Run: headless pygame with SDL's dummy video driver; simulated clock (each Clock.tick advances the game by its frame time, no real sleeping); random seed 0; keys injected as events and as key.get_pressed() state; no mouse input.
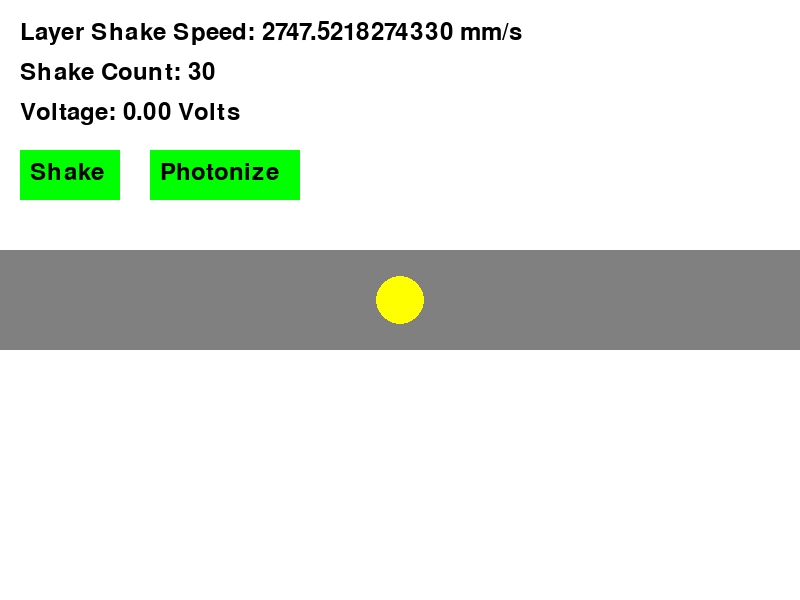
Frame 1 of 4 · flips 1–60 · no input
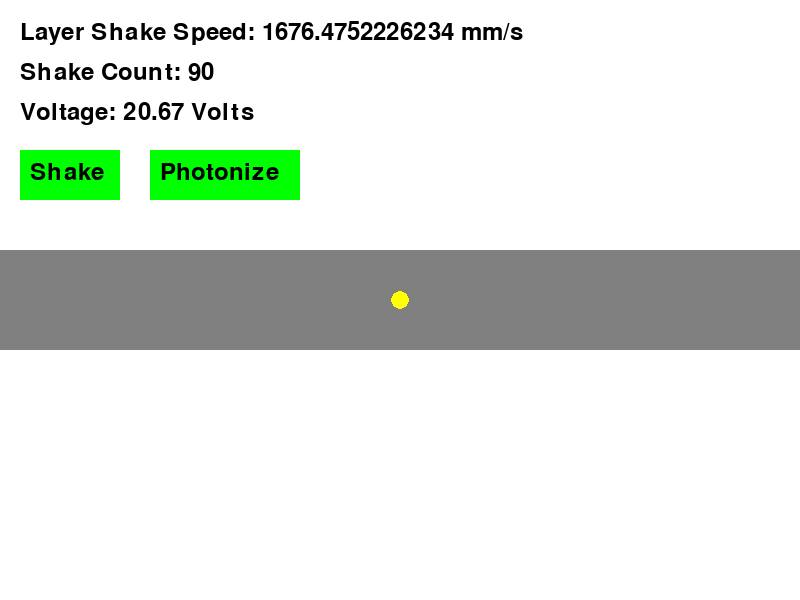
Frame 2 of 4 · flips 61–180 · tapped SPACE, RETURN · held RIGHT (→), D
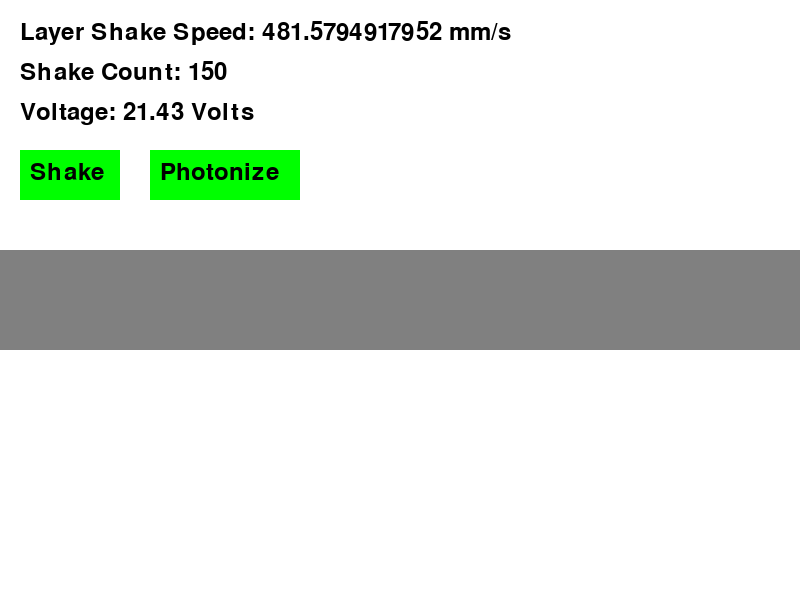
Frame 3 of 4 · flips 181–300 · held DOWN (↓), S
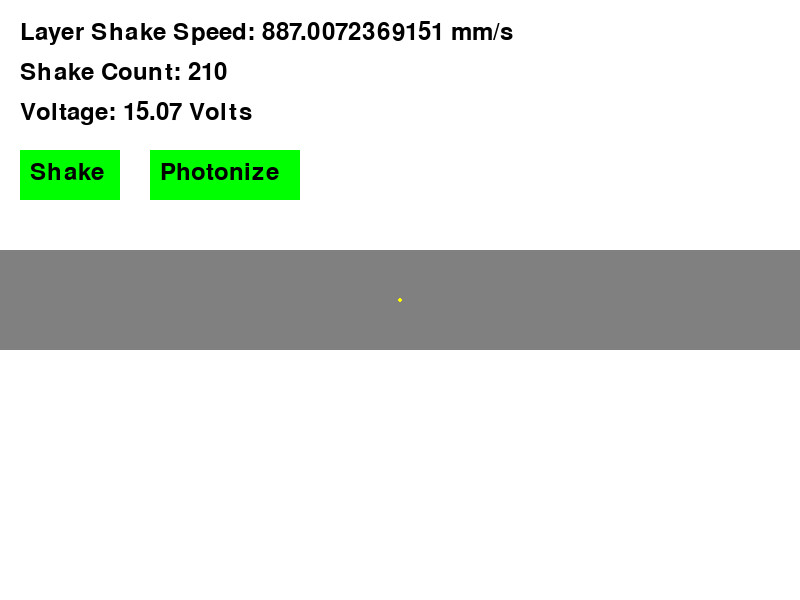
Frame 4 of 4 · flips 301–420 · held LEFT (←), A, UP (↑), W

The pygame program that drew these frames:

import pygame
import random
import sys

class IronLayerSimulator:
    def __init__(self, iron_thickness_mm, alternator_size_mm, iron_density, shake_frequency_hz):
        self.iron_thickness_mm = iron_thickness_mm
        self.alternator_size_mm = alternator_size_mm
        self.iron_density = iron_density
        self.shake_frequency_hz = shake_frequency_hz
        self.velocity = 0  # Initial velocity
        self.shake_count = 0  # Counter for the number of shakes

    def shake(self, duration_sec, resistance_ohms):
        total_photon_energy = 0
        displacement_mm = random.uniform(0, 1)  # Random displacement during each shake
        force = self.calculate_force(displacement_mm)
        velocity_change = force / (0.5 * self.iron_density * self.iron_thickness_mm)  # Simplified formula
        self.velocity = velocity_change
        energy_generated = self.generate_energy(self.shake_frequency_hz)
        total_photon_energy += energy_generated
        self.shake_count += 1

        current = total_photon_energy / duration_sec
        voltage = current * resistance_ohms

        return voltage, self.velocity

    def photonize(self, duration_sec, photon_frequency_thz, resistance_ohms):
        total_photon_energy = 0
        displacement_mm = random.uniform(0, 1)  # Random displacement during each shake
        force = self.calculate_force(displacement_mm)
        velocity_change = force / (0.5 * self.iron_density * self.iron_thickness_mm)  # Simplified formula
        self.velocity = velocity_change
        energy_generated = self.generate_photonic_energy(photon_frequency_thz)
        total_photon_energy += energy_generated
        self.shake_count += 1

        current = total_photon_energy / duration_sec
        voltage = current * resistance_ohms

        return voltage, self.velocity
    

    def calculate_force(self, displacement_mm):
        # Harmonic oscillator force equation: F(x) = -m * omega^2 * x
        omega = 2 * self.shake_frequency_hz * 3.14159  # Convert shake frequency to angular frequency
        force = -self.iron_density * omega**2 * displacement_mm * 0.001  # Convert displacement to meters
        return force

    def generate_energy(self, frequency_hz):
        # Simplified formula for energy generation based on velocity
        energy_generated = 0.5 * self.iron_thickness_mm * self.iron_density * self.velocity**2
        # Convert energy to photon energy using E = h * f
        photon_energy = energy_generated / frequency_hz  # Convert Hz to THz
        return photon_energy

    def generate_photonic_energy(self, photon_frequency_thz):
        # Simplified formula for energy generation based on velocity
        energy_generated = 0.5 * self.iron_thickness_mm * self.iron_density * self.velocity**2
        # Convert energy to photon energy using E = h * f
        photon_energy = energy_generated * 1e12 / photon_frequency_thz  # Convert Hz to THz
        return photon_energy

# Pygame setup
pygame.init()
clock = pygame.time.Clock()
width, height = 800, 600
screen = pygame.display.set_mode((width, height))
pygame.display.set_caption("Iron Layer Simulator")

# Colors
iron_color = (128, 128, 128)
brightness_color = (255, 255, 0)

def draw_simulation(screen, iron_thickness_mm, velocity, shake_count, voltage, brightness_radius):
    screen.fill((255, 255, 255))

    # Draw iron layer
    pygame.draw.rect(screen, iron_color, (width / 2 - iron_thickness_mm / 2, height / 2 - 50, iron_thickness_mm, 100))

    # Draw alternators (for visualization purposes)
    alternator_size = 5
    for i in range(int(iron_thickness_mm / alternator_size)):
        displacement_y = velocity * 1000

        pygame.draw.rect(
            screen,
            (0, 0, 255),
            (
                width / 2 - iron_thickness_mm / 2 + i * alternator_size,
                height / 2 - alternator_size / 2 + displacement_y,
                alternator_size,
                alternator_size,
            ),
        )
    # Draw yellow circle representing brightness
    pygame.draw.circle(screen, brightness_color, (width / 2, height / 2), brightness_radius)

    # Display simulation information
    font = pygame.font.Font(None, 36)
    text = font.render(f"Layer Shake Speed: {velocity:.10f} mm/s", True, (0, 0, 0))
    screen.blit(text, (20, 20))

    text = font.render(f"Shake Count: {shake_count}", True, (0, 0, 0))
    screen.blit(text, (20, 60))

    text = font.render(f"Voltage: {voltage:.2f} Volts", True, (0, 0, 0))
    screen.blit(text, (20, 100))

    pygame.display.flip()

# Simulation parameters
iron_thickness_mm = 0.1  # Reduced thickness for better visualization
alternator_size_mm = 0.01
iron_density = 7.87  # Standard iron density in g/cm^3
shake_frequency_hz = 60
simulation_duration_sec = 5
circuit_resistance_ohms = 0.005  # Adjusted circuit resistance to 5 ohms

simulator = IronLayerSimulator(iron_thickness_mm, alternator_size_mm, iron_density, shake_frequency_hz)

iron_thickness_mm = 1000
alternator_size_mm = 1000
iron_density = 1.0  # Reduced iron density in g/cm^3
shake_frequency_hz = 5
simulation_duration_sec = 5
photon_frequency_thz = 500  # Example photon frequency in THz
circuit_resistance_ohms = 0.005  # Adjusted circuit resistance to 5 ohms

# Create simulator instance
photon_simulator = IronLayerSimulator(iron_thickness_mm, alternator_size_mm, iron_density, shake_frequency_hz)

# Buttons
shake_button_rect = pygame.Rect(20, 150, 100, 50)
photonize_button_rect = pygame.Rect(150, 150, 150, 50)

voltage = 0
velocity = 0
brightness_radius = 0

buffer = pygame.Surface((width, height))


# Main loop
# Main loop
running = True
voltage_values = []
update_interval_sec = 1
current_time = 0
average_voltage = 0

while running:
    for event in pygame.event.get():
        if event.type == pygame.QUIT:
            running = False



    voltage, velocity = simulator.shake(simulation_duration_sec, circuit_resistance_ohms)

    # voltage, velocity = photon_simulator.photonize(simulation_duration_sec, photon_frequency_thz, circuit_resistance_ohms)

    voltage_values.append(voltage)

    current_time += 1 / 60  # 60 frames per second

    if current_time >= update_interval_sec:
        # Calculate average voltage for the last 2 seconds
        average_voltage = sum(voltage_values) / len(voltage_values)
        voltage_values = []  # Reset the voltage values for the next interval
        current_time = 0

    brightness_radius = int((voltage / 100.0) * 50)  # Adjust 1000.0 to match the maximum voltage

    # Draw the simulation
    draw_simulation(buffer, iron_thickness_mm, abs(velocity), simulator.shake_count, average_voltage, brightness_radius)


    # Draw the buffer to the screen
    screen.blit(buffer, (0, 0))

    # Draw buttons
    pygame.draw.rect(screen, (0, 255, 0), shake_button_rect)
    pygame.draw.rect(screen, (0, 255, 0), photonize_button_rect)
    font = pygame.font.Font(None, 36)
    text = font.render("Shake", True, (0, 0, 0))
    screen.blit(text, (shake_button_rect.x + 10, shake_button_rect.y + 10))
    text = font.render("Photonize", True, (0, 0, 0))
    screen.blit(text, (photonize_button_rect.x + 10, photonize_button_rect.y + 10))

    pygame.display.flip()
    clock.tick(60)


pygame.quit()
sys.exit()
